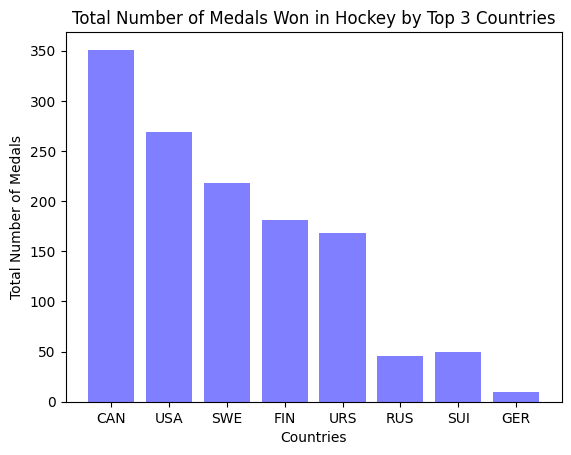

This chart was generated by the following Python code:
#libraries
import matplotlib.pyplot as plt; plt.rcdefaults()
import numpy as np
import matplotlib.pyplot as plt

#Total Number of Medals Won in HOckey - Top 3 Countries

# Country 
country = ["CAN", "USA", "SWE", "FIN", "URS", "RUS", "SUI", "GER"]

y_pos = np.arange(len(country))
#number of medals won in total per country
medal = [351, 269, 218, 181, 168, 46, 50, 10]

#plots a built in method 
plt.bar(y_pos, medal, align='center', alpha=0.5, color="blue")
plt.ylabel("Total Number of Medals")
plt.xticks(y_pos, country)
plt.xlabel("Countries")
plt.title("Total Number of Medals Won in Hockey by Top 3 Countries")
plt.show()
